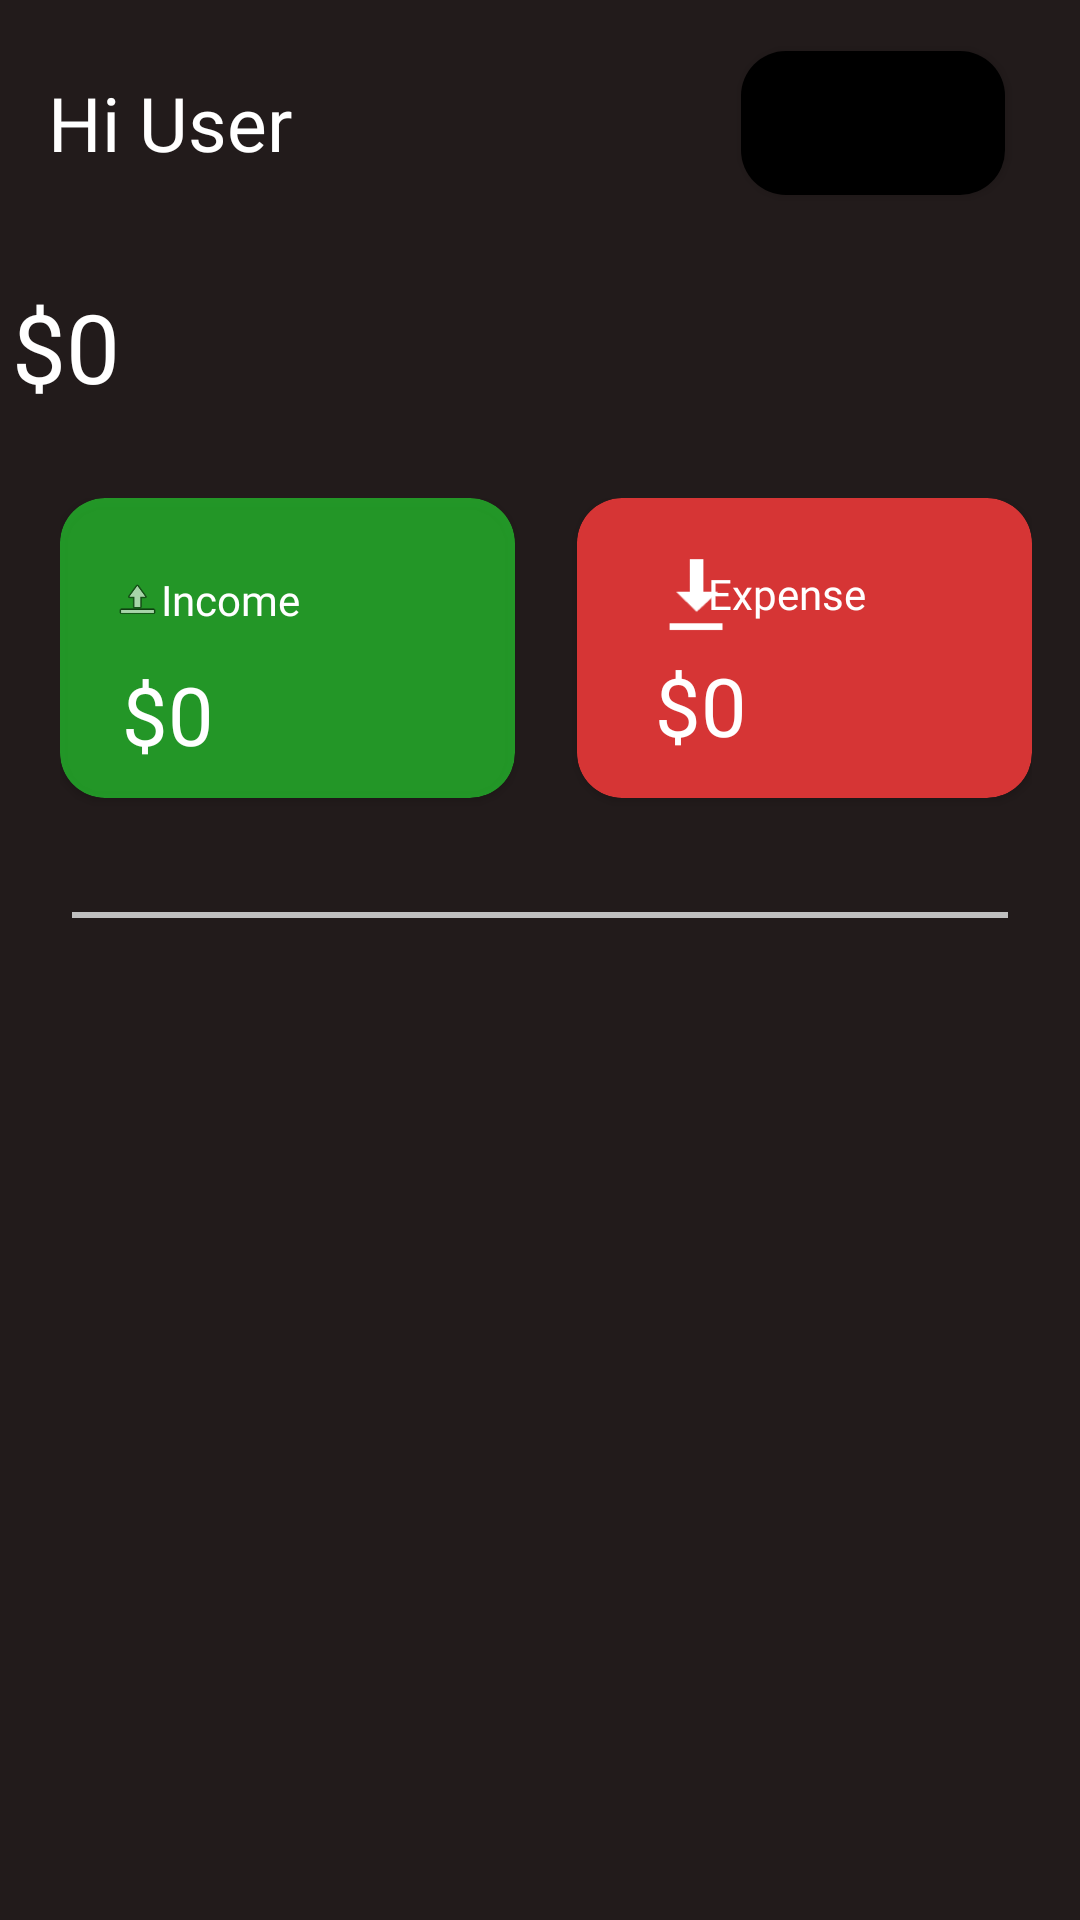

Layout XML and referenced resources for this Android screen:
<!-- AndroidManifest.xml: application theme Theme.ExpenseCalculator -->
<!-- res/layout/fragment_home.xml -->
<?xml version="1.0" encoding="utf-8"?>
<FrameLayout xmlns:android="http://schemas.android.com/apk/res/android"
    xmlns:app="http://schemas.android.com/apk/res-auto"
    xmlns:tools="http://schemas.android.com/tools"
    android:layout_width="match_parent"
    android:layout_height="match_parent"
    tools:context=".homeFragment">

    <androidx.constraintlayout.widget.ConstraintLayout
        android:layout_width="match_parent"
        android:layout_height="match_parent"
        android:background="#221B1B"
        tools:context=".homeFragment">

        
        <TextView
            android:id="@+id/welcomeUserTV"
            android:layout_width="0dp"
            android:layout_height="48dp"
            android:layout_marginStart="16dp"
            android:layout_marginTop="17dp"
            android:layout_marginBottom="29dp"
            android:fontFamily="@font/andada"
            android:gravity="center_vertical"
            android:text="@string/welcome_user"
            android:textColor="@color/white"
            android:textSize="25sp"
            app:layout_constraintBottom_toTopOf="@+id/totalAmountTV"
            app:layout_constraintStart_toStartOf="parent"
            app:layout_constraintTop_toTopOf="parent" />

        

        
        <Button
            android:id="@+id/logoutBtn"
            android:layout_width="wrap_content"
            android:layout_height="wrap_content"
            android:layout_marginTop="17dp"
            android:layout_marginEnd="25dp"
            android:layout_marginBottom="27dp"
            android:background="@drawable/border_rounder_with_color_black"
            android:text="@string/logout"
            app:layout_constraintBottom_toTopOf="@+id/spinner"
            app:layout_constraintEnd_toEndOf="parent"
            app:layout_constraintTop_toTopOf="parent" />

        <Spinner
            android:id="@+id/spinner"
            android:layout_width="102dp"
            android:layout_height="50dp"
            android:layout_marginTop="92dp"
            android:layout_marginEnd="24dp"
            android:background="#886565"
            android:contentDescription="@string/dropdown_contentDesc"
            android:spinnerMode="dropdown"
            android:visibility="invisible"
            app:layout_constraintEnd_toEndOf="parent"
            app:layout_constraintTop_toTopOf="parent" />

        <TextView
            android:id="@+id/totalAmountTV"
            android:layout_width="125dp"
            android:layout_height="40dp"
            android:layout_marginStart="16dp"
            android:layout_marginTop="29dp"
            android:layout_marginEnd="243dp"
            android:fontFamily="@font/andada"
            android:text="@string/totalAmount"
            android:textColor="@color/white"
            android:textSize="32sp"
            app:layout_constraintEnd_toEndOf="parent"
            app:layout_constraintStart_toStartOf="parent"
            app:layout_constraintTop_toBottomOf="@+id/welcomeUserTV" />

        
        <LinearLayout
            android:id="@+id/linearLayout"
            android:layout_width="0dp"
            android:layout_height="106dp"
            android:layout_marginStart="20dp"
            android:layout_marginTop="32dp"
            android:layout_marginEnd="16dp"
            android:layout_marginBottom="59dp"
            app:layout_constraintBottom_toTopOf="@+id/view"
            app:layout_constraintEnd_toEndOf="parent"
            app:layout_constraintStart_toStartOf="parent"
            app:layout_constraintTop_toBottomOf="@+id/totalAmountTV">

            <androidx.cardview.widget.CardView
                android:id="@+id/incomeCardView"
                android:layout_width="100dp"
                android:layout_height="100dp"
                android:layout_weight="5"
                app:cardBackgroundColor="#E223A629"
                app:cardCornerRadius="15dp">

                <androidx.constraintlayout.widget.ConstraintLayout
                    android:layout_width="match_parent"
                    android:layout_height="match_parent"
                    android:layout_margin="10dp">

                    <ImageView
                        android:id="@+id/upIcon"
                        android:layout_width="0dp"
                        android:layout_height="40dp"
                        android:layout_marginStart="8dp"
                        android:layout_marginTop="4dp"
                        app:layout_constraintEnd_toStartOf="@+id/incomeTV"
                        app:layout_constraintStart_toStartOf="parent"
                        app:layout_constraintTop_toTopOf="parent"
                        app:srcCompat="@android:drawable/ic_menu_upload" />

                    <TextView
                        android:id="@+id/incomeTV"
                        android:layout_width="58dp"
                        android:layout_height="28dp"
                        android:layout_marginTop="10dp"
                        android:layout_marginEnd="50dp"
                        android:fontFamily="@font/andada"
                        android:gravity="center_vertical"
                        android:text="@string/incomeTV"
                        android:textColor="@color/white"
                        app:layout_constraintEnd_toEndOf="parent"
                        app:layout_constraintStart_toEndOf="@+id/upIcon"
                        app:layout_constraintTop_toTopOf="parent" />

                    <TextView
                        android:id="@+id/incomeAmountTV"
                        android:layout_width="126dp"
                        android:layout_height="35dp"
                        android:layout_marginStart="16dp"
                        android:layout_marginEnd="26dp"
                        android:layout_marginBottom="1dp"
                        android:fontFamily="@font/andada"
                        android:gravity="center_vertical"
                        android:text="@string/incomeAmt"
                        android:textColor="@color/white"
                        android:textSize="27dp"
                        app:layout_constraintBottom_toBottomOf="parent"
                        app:layout_constraintEnd_toEndOf="parent"
                        app:layout_constraintHorizontal_bias="0.153"
                        app:layout_constraintStart_toStartOf="parent" />
                </androidx.constraintlayout.widget.ConstraintLayout>

            </androidx.cardview.widget.CardView>

            <Space
                android:layout_width="wrap_content"
                android:layout_height="wrap_content"
                android:layout_weight="2" />

            <androidx.cardview.widget.CardView
                android:id="@+id/expenseCardView"
                android:layout_width="100dp"
                android:layout_height="100dp"
                android:layout_weight="5"
                app:cardBackgroundColor="#D63535"
                app:cardCornerRadius="15dp">

                <androidx.constraintlayout.widget.ConstraintLayout
                    android:layout_width="match_parent"
                    android:layout_height="match_parent"
                    android:layout_margin="10dp">

                    <ImageView
                        android:id="@+id/downIcon"
                        android:layout_width="27dp"
                        android:layout_height="28dp"
                        android:layout_marginStart="16dp"
                        android:layout_marginTop="8dp"
                        app:layout_constraintStart_toStartOf="parent"
                        app:layout_constraintTop_toTopOf="parent"
                        app:srcCompat="@android:drawable/stat_sys_download_done" />

                    <TextView
                        android:id="@+id/expenseTV"
                        android:layout_width="58dp"
                        android:layout_height="28dp"
                        android:layout_marginTop="8dp"
                        android:layout_marginEnd="40dp"
                        android:fontFamily="@font/andada"
                        android:gravity="center_vertical"
                        android:text="Expense"
                        android:textColor="@color/white"
                        app:layout_constraintEnd_toEndOf="parent"
                        app:layout_constraintTop_toTopOf="parent" />

                    <TextView
                        android:id="@+id/expenseAmountTV"
                        android:layout_width="126dp"
                        android:layout_height="35dp"
                        android:layout_marginStart="16dp"
                        android:layout_marginEnd="26dp"
                        android:layout_marginBottom="4dp"
                        android:fontFamily="@font/andada"
                        android:gravity="center_vertical"
                        android:text="$0"
                        android:textColor="@color/white"
                        android:textSize="27dp"
                        app:layout_constraintBottom_toBottomOf="parent"
                        app:layout_constraintEnd_toEndOf="parent"
                        app:layout_constraintHorizontal_bias="0.0"
                        app:layout_constraintStart_toStartOf="parent" />
                </androidx.constraintlayout.widget.ConstraintLayout>
            </androidx.cardview.widget.CardView>

        </LinearLayout>

        
        <View
            android:id="@+id/view"
            android:layout_width="match_parent"
            android:layout_height="2dp"
            android:layout_marginStart="24dp"
            android:layout_marginTop="32dp"
            android:layout_marginEnd="24dp"
            android:background="#c0c0c0"
            app:layout_constraintEnd_toEndOf="parent"
            app:layout_constraintStart_toStartOf="parent"
            app:layout_constraintTop_toBottomOf="@+id/linearLayout" />

        
        <ListView
            android:id="@+id/expenseListview"
            android:layout_width="408dp"
            android:layout_height="399dp"
            android:layout_marginStart="1dp"
            android:layout_marginEnd="1dp"
            android:layout_marginBottom="1dp"
            android:visibility="visible"
            app:layout_constraintBottom_toBottomOf="parent"
            app:layout_constraintEnd_toEndOf="parent"
            app:layout_constraintHorizontal_bias="0.0"
            app:layout_constraintStart_toStartOf="parent"
            app:layout_constraintTop_toBottomOf="@+id/view"
            app:layout_constraintVertical_bias="1.0" />

    </androidx.constraintlayout.widget.ConstraintLayout>

</FrameLayout>
<!-- resources referenced by this layout -->
<resources>
  <color name="white">#FFFFFFFF</color>
  <!-- drawable border_rounder_with_color_black (drawable) -->
  <?xml version="1.0" encoding="utf-8"?>
  <shape xmlns:android="http://schemas.android.com/apk/res/android"
      android:shape="rectangle"
      android:padding="10dp">
  
      <solid android:color="#FF000000" />
      <corners
          android:bottomRightRadius="15dp"
          android:bottomLeftRadius="15dp"
          android:topLeftRadius="15dp"
          android:topRightRadius="15dp" />
  
  </shape>
  <string name="dropdown_contentDesc">Months</string>
  <string name="incomeAmt">$0</string>
  <string name="incomeTV">Income</string>
  <string name="logout">Logout</string>
  <string name="totalAmount">$0</string>
  <string name="welcome_user">Hi User</string>
  <style name="Theme.ExpenseCalculator" parent="Theme.MaterialComponents.DayNight.DarkActionBar">
          
          <item name="colorPrimary">@color/purple_500</item>
          <item name="colorPrimaryVariant">@color/purple_700</item>
          <item name="colorOnPrimary">@color/white</item>
          
          <item name="colorSecondary">@color/teal_200</item>
          <item name="colorSecondaryVariant">@color/teal_700</item>
          <item name="colorOnSecondary">@color/black</item>
          
          <item name="android:statusBarColor">?attr/colorPrimaryVariant</item>
          
      </style>
  <color name="purple_500">#E2000000</color>
  <color name="purple_700">#FF3700B3</color>
  <color name="teal_200">#FF03DAC5</color>
  <color name="teal_700">#FF018786</color>
  <color name="black">#FF000000</color>
</resources>
